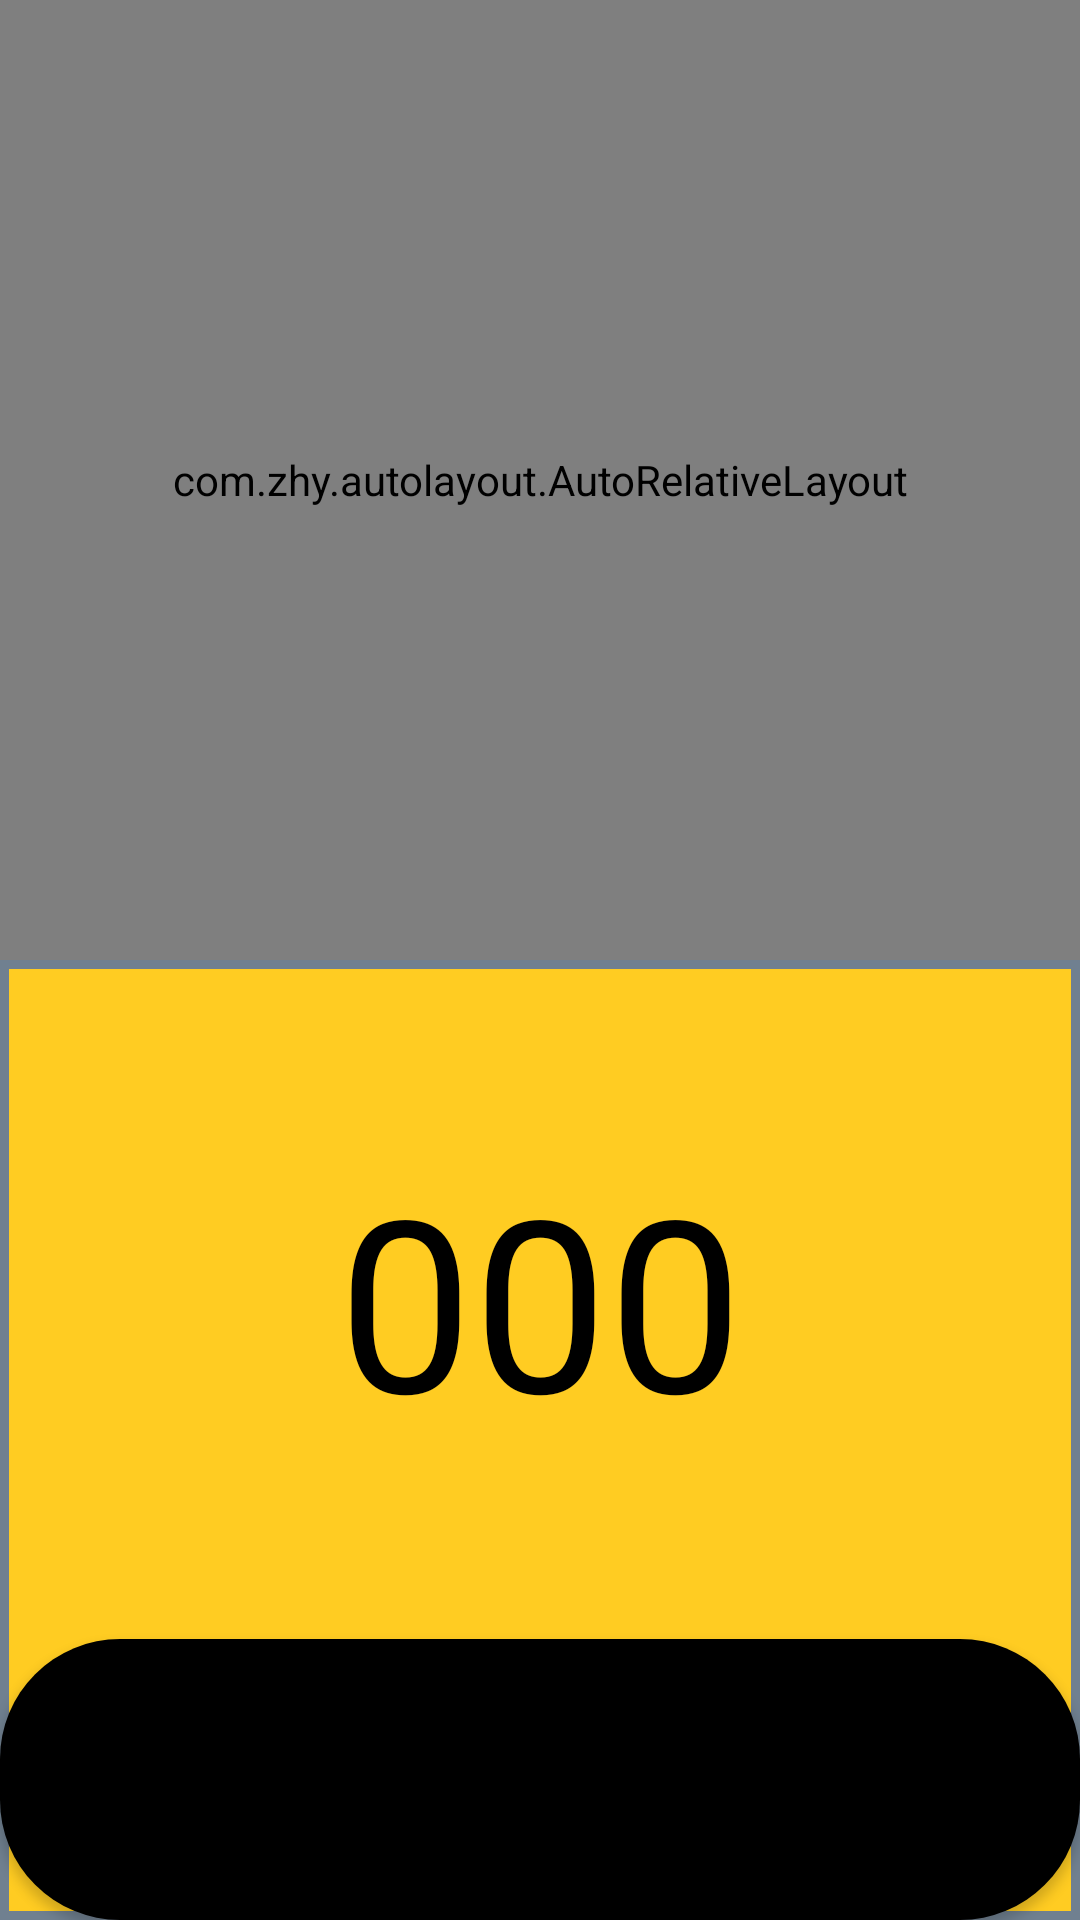

Reconstruct the res/layout file that produces this screen, plus the resources it refers to.
<!-- AndroidManifest.xml: application theme AppTheme.NoActionBar -->
<!-- res/layout/fragment_call.xml -->
<FrameLayout xmlns:android="http://schemas.android.com/apk/res/android"
    xmlns:app="http://schemas.android.com/apk/res-auto"
    xmlns:tools="http://schemas.android.com/tools"
    android:layout_width="match_parent"
    android:layout_height="match_parent"
    tools:context="com.example.user.nummachine2.CallFragment">

    

    <LinearLayout
        android:layout_width="match_parent"
        android:layout_height="match_parent"
        android:background="@color/colorYellow"
        android:orientation="vertical">

        <com.zhy.autolayout.AutoRelativeLayout
            android:layout_width="match_parent"
            android:layout_height="match_parent"
            android:layout_weight="1"
            android:background="@drawable/callback"
            tools:context="com.example.user.nummachine2.com.example.user.Activity.ChooseActivity">

            <TextView
                android:id="@+id/textView17"
                android:layout_width="wrap_content"
                android:layout_height="wrap_content"
                android:layout_marginTop="36dp"
                android:text="自訂叫號"
                android:textColor="#000000"
                android:textSize="35sp"
                android:layout_alignParentTop="true"
                android:layout_centerHorizontal="true" />

            <EditText
                android:id="@+id/editText6"
                android:layout_width="170px"
                android:layout_height="wrap_content"
                android:layout_marginLeft="35dp"
                android:layout_marginStart="35dp"
                android:background="@drawable/num"
                android:ems="2"
                android:hint="000"
                android:inputType="number"
                android:maxLength="3"
                android:textSize="60sp"
                android:layout_alignTop="@+id/button4"
                android:layout_alignParentLeft="true"
                android:layout_alignParentStart="true" />

            <Button
                android:id="@+id/button4"
                android:layout_width="170px"
                android:layout_height="120px"
                android:layout_alignParentBottom="true"
                android:layout_marginBottom="43dp"
                android:layout_marginLeft="29dp"
                android:layout_marginStart="29dp"
                android:layout_toEndOf="@+id/editText6"
                android:layout_toRightOf="@+id/editText6"
                android:background="@drawable/callbtn"
                android:text="確認"
                android:textSize="30sp" />

        </com.zhy.autolayout.AutoRelativeLayout>

        <LinearLayout
            android:layout_width="match_parent"
            android:layout_height="match_parent"
            android:layout_weight="1"
            android:background="@drawable/callback"
            android:orientation="vertical">

            <TextView
                android:id="@+id/textView6"
                android:layout_width="match_parent"
                android:layout_height="wrap_content"
                android:layout_weight="0.3"
                android:gravity="center"
                android:text="000"
                android:textColor="#000000"
                android:textSize="80sp" />

            <Button
                android:id="@+id/button6"
                android:layout_width="match_parent"
                android:layout_height="wrap_content"
                android:layout_weight="0.1"
                android:text="前來取餐"
                android:background="@drawable/callbtn"
                android:textSize="30sp" />
        </LinearLayout>

    </LinearLayout>

</FrameLayout>
<!-- resources referenced by this layout -->
<resources>
  <color name="colorYellow">#FFCC22</color>
  <!-- drawable callback (drawable) -->
  <?xml version="1.0" encoding="utf-8"?>
  <shape xmlns:android="http://schemas.android.com/apk/res/android"
      android:shape="rectangle">
  
      <stroke
          android:width="3dp"
          android:color="@color/colorGray"/>
  
      <solid
          android:color="@color/colorYellow"
          />
  
  </shape>
  <!-- drawable callbtn (drawable) -->
  <?xml version="1.0" encoding="utf-8"?>
  <shape xmlns:android="http://schemas.android.com/apk/res/android"
      android:shape="rectangle">
  
      <corners
          android:bottomLeftRadius="40dp"
          android:bottomRightRadius="40dp"
          android:topLeftRadius="40dp"
          android:topRightRadius="40dp"/>
  
      <padding
          android:left="10dp"
          android:right="10dp"
          android:top="5dp"
          android:bottom="5dp"/>
  
      <solid
          android:color="#000000"
          />
  </shape>
  <!-- drawable num (drawable) -->
  <?xml version="1.0" encoding="utf-8"?>
  <shape xmlns:android="http://schemas.android.com/apk/res/android"
      android:shape="rectangle">
  
      <corners
          android:bottomLeftRadius="8dp"
          android:bottomRightRadius="8dp"
          android:topLeftRadius="8dp"
          android:topRightRadius="8dp"/>
  
      <padding
          android:left="10dp"
          android:right="10dp"
          android:top="5dp"
          android:bottom="5dp"/>
  
      <solid
          android:color="#dddddd"
          />
  
  </shape>
  <style name="AppTheme.NoActionBar">
          <item name="windowActionBar">false</item>
          <item name="windowNoTitle">true</item>
      </style>
  <color name="colorGray">#708090</color>
</resources>
